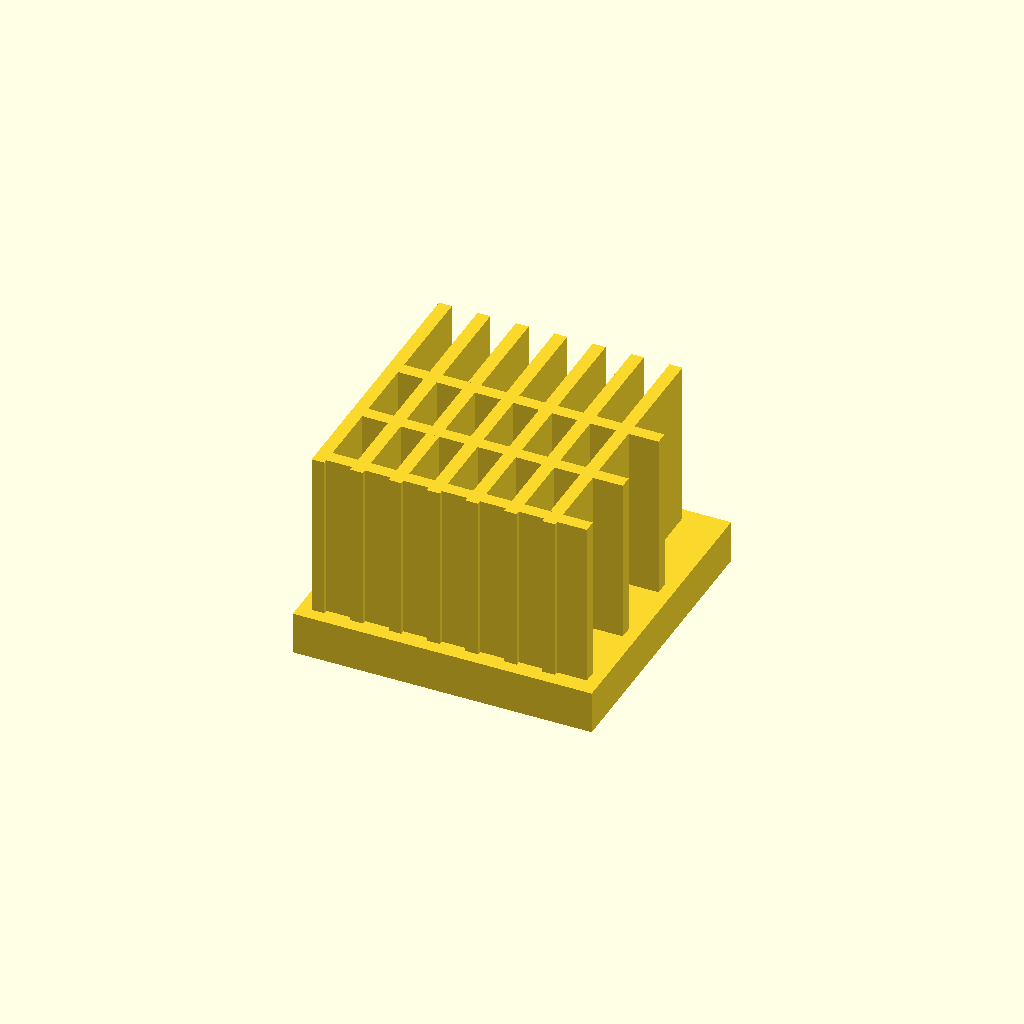
Cell 1 — every parameter at its default value.
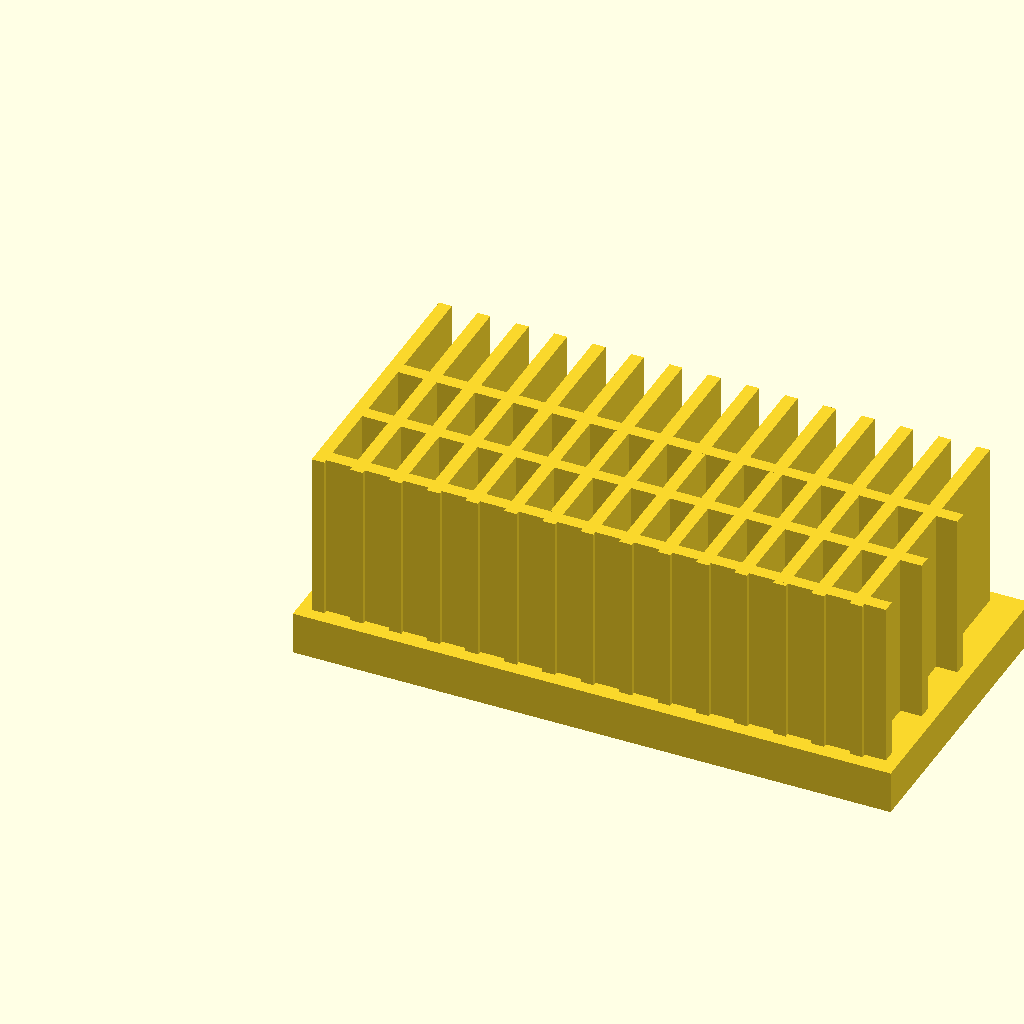
Cell 2 — base_l set to 140, the other parameters unchanged.
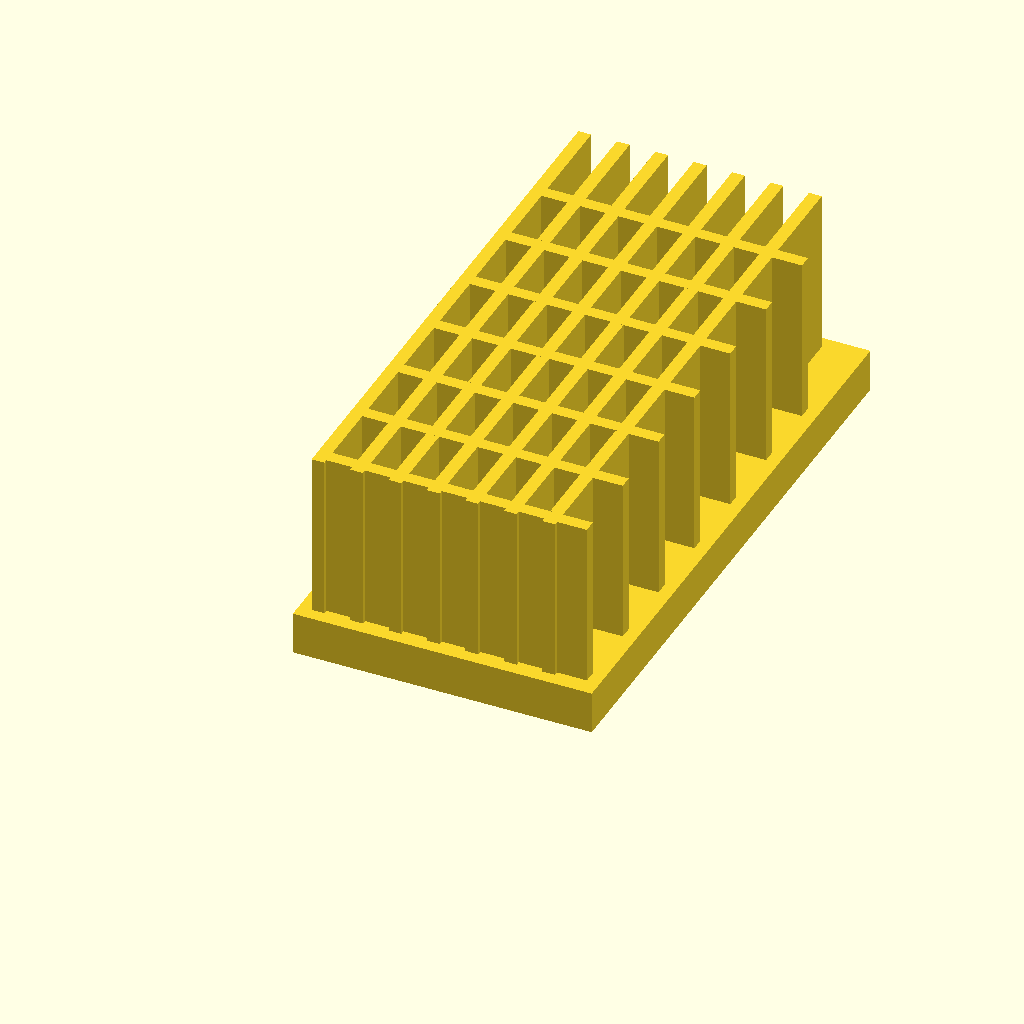
Cell 3 — base_w set to 140, the other parameters unchanged.
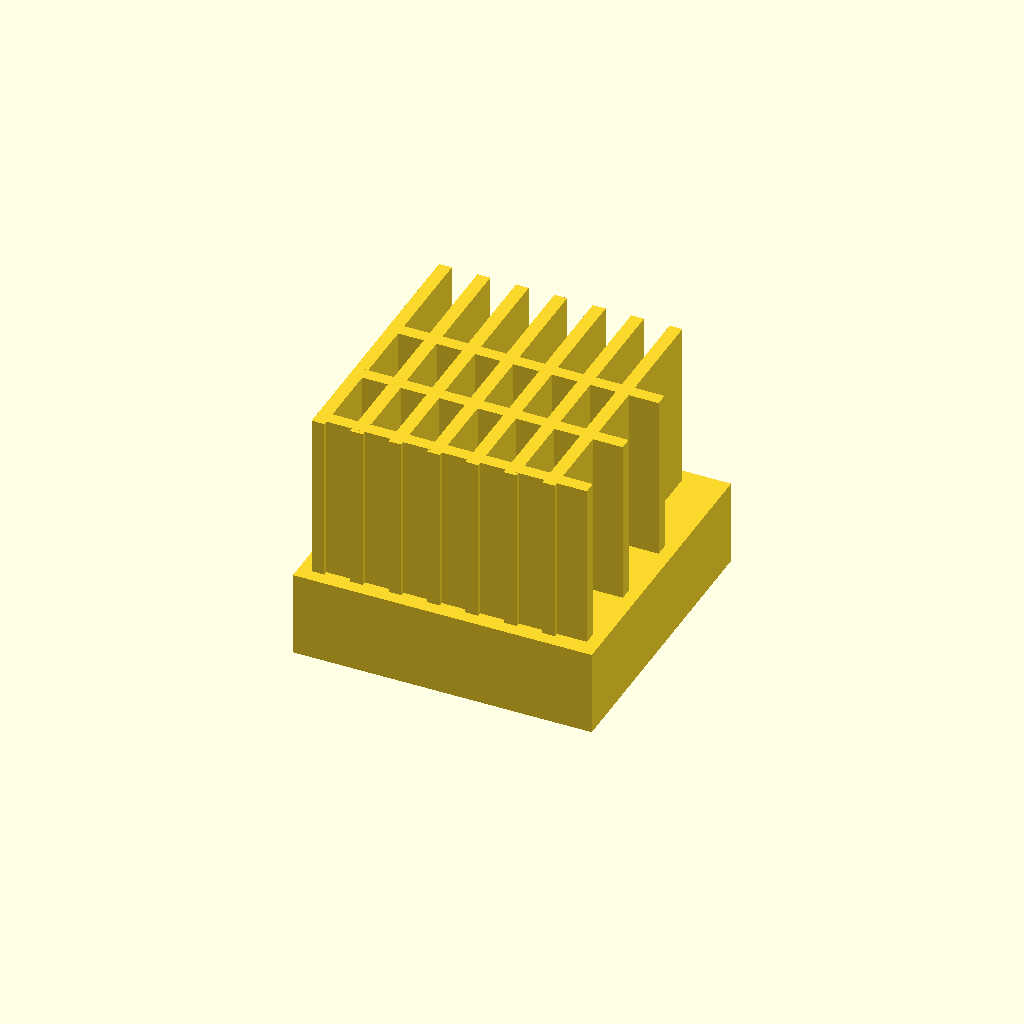
Cell 4: the same model with base_t = 20.
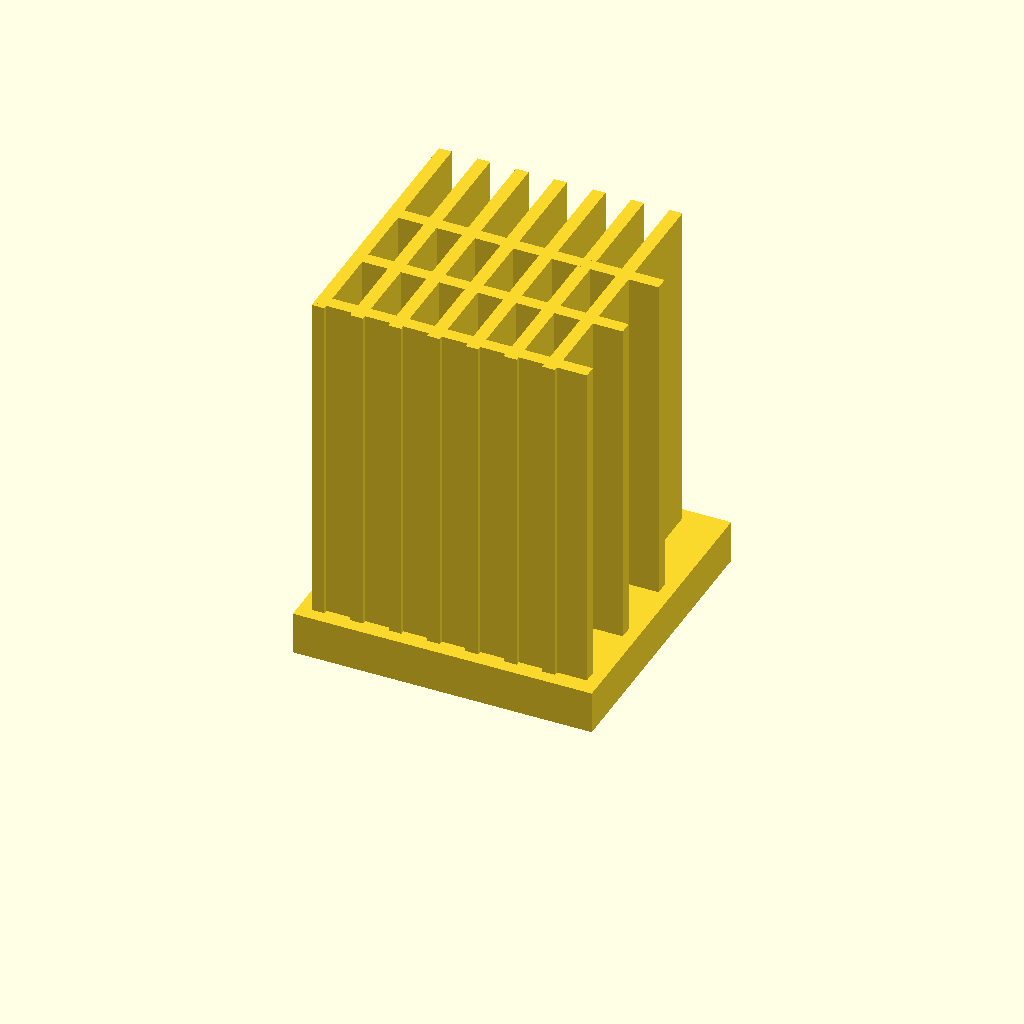
Cell 5: the same model with fin_h = 80.
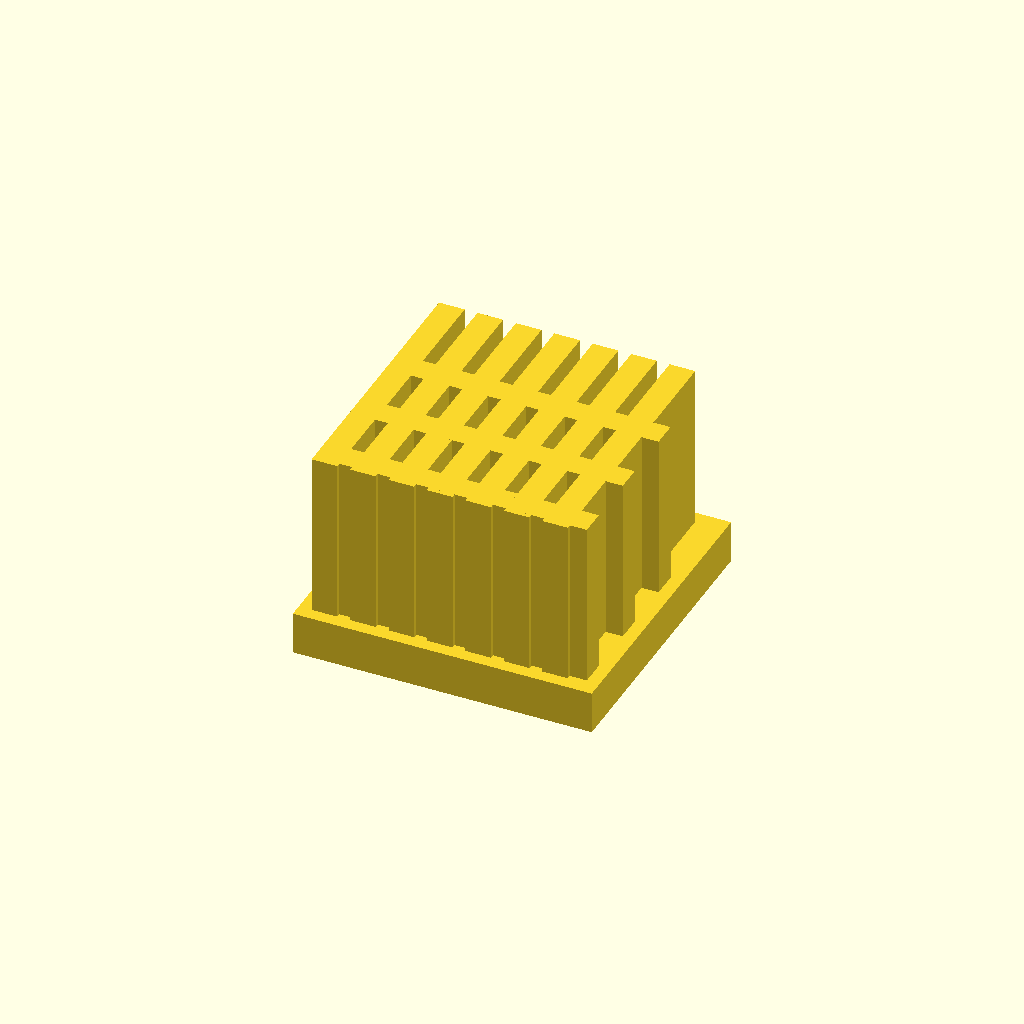
Cell 6: fin_t = 6 (everything else at default).
All cells are drawn from one camera (rotation 55°, 0°, 25°, orthographic, colour scheme Cornfield), so only the parameter changes between them.
The OpenSCAD source (optional_data/data/solid2/heatsink/part_0152.scad):
$fn = 32;

// ----------------------------------------------------------------------
// Heatsink: cross fin block
// ----------------------------------------------------------------------

// --- parameters (mm) ---
base_l = 70;              // base length, X
base_w = 70;              // base width, Y
base_t = 10;              // base plate thickness
fin_h = 40;               // fin height above the base
fin_t = 3;                // fin thickness
edge = 3;                 // margin from the base ends
pitch = 9;                // fin pitch
rib_pitch = 18;           // cross rib pitch
fit_tol = 0.1;            // tolerance for press fits, mm
free_tol = 0.5;           // tolerance for clearance fits, mm

n_fins = floor((base_l - 2 * edge - fin_t) / pitch) + 1;  // fin count
total_h = base_t + fin_h - 1;  // overall height
n_ribs = floor((base_w - 2 * edge) / rib_pitch);  // rib count

union() {
  cube([base_l, base_w, base_t]);
  for (i = [0 : n_fins - 1])
    translate([edge + i * pitch, edge, base_t - 1])
      cube([fin_t, base_w - 2 * edge, fin_h]);
  for (i = [0 : n_ribs - 1])
    translate([edge, edge + 1 + i * rib_pitch, base_t - 1])
      cube([base_l - 2 * edge, fin_t, fin_h]);
}
Customizer parameters (derived from the source; name, type, default, range or options):
base_l: number, default 70
base_w: number, default 70
base_t: number, default 10
fin_h: number, default 40
fin_t: number, default 3
edge: number, default 3
pitch: number, default 9
rib_pitch: number, default 18
fit_tol: number, default 0.1
free_tol: number, default 0.5
